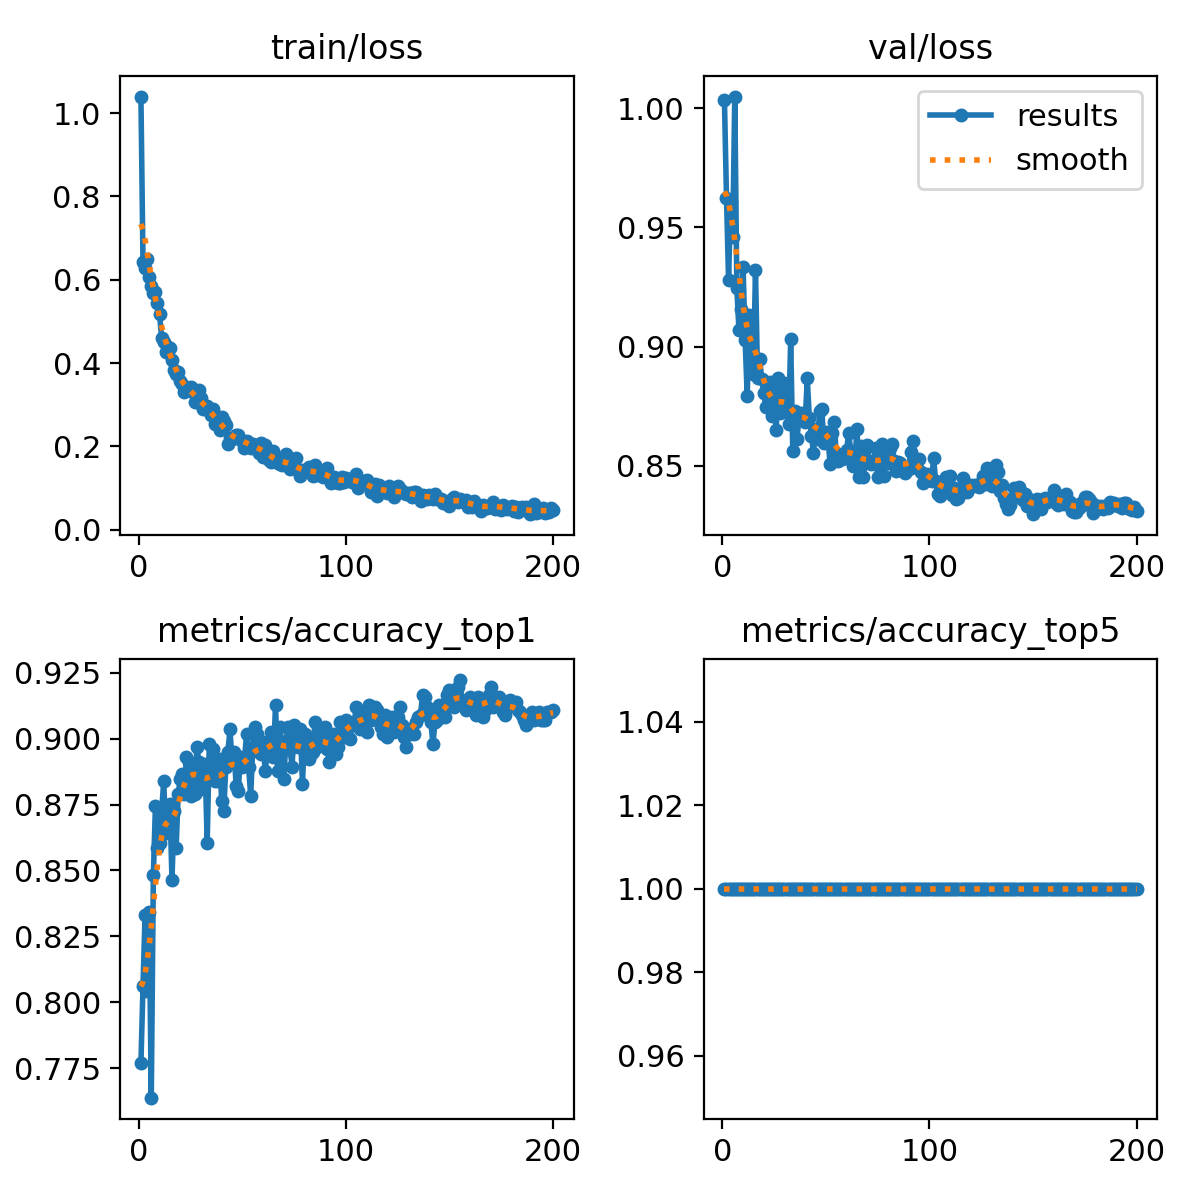

Data behind this chart, as committed beside it:
epoch, time, train/loss, metrics/accuracy_top1, metrics/accuracy_top5, val/loss, lr/pg0, lr/pg1, lr/pg2
1, 15.25, 1.04, 0.7769, 1, 1.004, 0.0002367, 0.0002367, 0.0002367
2, 28.5, 0.6422, 0.806, 1, 0.9625, 0.0004724, 0.0004724, 0.0004724
3, 41.69, 0.6282, 0.8332, 1, 0.9279, 0.0007057, 0.0007057, 0.0007057
4, 55.08, 0.6497, 0.8041, 1, 0.9608, 0.0007034, 0.0007034, 0.0007034
5, 67.64, 0.6076, 0.8341, 1, 0.9459, 0.0006999, 0.0006999, 0.0006999
6, 79.87, 0.5855, 0.7638, 1, 1.005, 0.0006963, 0.0006963, 0.0006963
7, 92.81, 0.5671, 0.8482, 1, 0.9246, 0.0006928, 0.0006928, 0.0006928
8, 105.9, 0.5701, 0.8744, 1, 0.907, 0.0006893, 0.0006893, 0.0006893
9, 118.9, 0.5451, 0.8585, 1, 0.9159, 0.0006857, 0.0006857, 0.0006857
10, 131.8, 0.5173, 0.8604, 1, 0.9335, 0.0006822, 0.0006822, 0.0006822
11, 144.5, 0.4595, 0.8725, 1, 0.9026, 0.0006787, 0.0006787, 0.0006787
12, 156.8, 0.4511, 0.8838, 1, 0.8794, 0.0006751, 0.0006751, 0.0006751
13, 170, 0.4255, 0.8641, 1, 0.9132, 0.0006716, 0.0006716, 0.0006716
14, 183, 0.4389, 0.8735, 1, 0.8977, 0.0006681, 0.0006681, 0.0006681
15, 196.3, 0.4352, 0.8753, 1, 0.8887, 0.0006645, 0.0006645, 0.0006645
16, 208.8, 0.4064, 0.8463, 1, 0.9321, 0.000661, 0.000661, 0.000661
17, 221.3, 0.3843, 0.8725, 1, 0.8869, 0.0006575, 0.0006575, 0.0006575
18, 233.7, 0.3743, 0.8585, 1, 0.8949, 0.0006539, 0.0006539, 0.0006539
19, 246.9, 0.3785, 0.8791, 1, 0.8866, 0.0006504, 0.0006504, 0.0006504
20, 258.9, 0.3565, 0.8847, 1, 0.8803, 0.0006468, 0.0006468, 0.0006468
21, 271.5, 0.3488, 0.8866, 1, 0.8746, 0.0006433, 0.0006433, 0.0006433
22, 284.6, 0.3293, 0.8791, 1, 0.8821, 0.0006398, 0.0006398, 0.0006398
23, 297.7, 0.3401, 0.8932, 1, 0.8849, 0.0006362, 0.0006362, 0.0006362
24, 310.6, 0.34, 0.8913, 1, 0.871, 0.0006327, 0.0006327, 0.0006327
25, 323.6, 0.3436, 0.8782, 1, 0.8799, 0.0006292, 0.0006292, 0.0006292
26, 336.5, 0.3311, 0.8903, 1, 0.8652, 0.0006256, 0.0006256, 0.0006256
27, 349, 0.3076, 0.8791, 1, 0.8869, 0.0006221, 0.0006221, 0.0006221
28, 362.8, 0.3076, 0.8969, 1, 0.8721, 0.0006186, 0.0006186, 0.0006186
29, 375.9, 0.3346, 0.8913, 1, 0.8759, 0.000615, 0.000615, 0.000615
30, 388, 0.3156, 0.881, 1, 0.8845, 0.0006115, 0.0006115, 0.0006115
31, 401, 0.2889, 0.8819, 1, 0.8737, 0.000608, 0.000608, 0.000608
32, 414.4, 0.2956, 0.8903, 1, 0.8674, 0.0006044, 0.0006044, 0.0006044
33, 426.9, 0.2959, 0.8604, 1, 0.903, 0.0006009, 0.0006009, 0.0006009
34, 440, 0.2896, 0.8978, 1, 0.8562, 0.0005974, 0.0005974, 0.0005974
35, 452.2, 0.2761, 0.8875, 1, 0.8729, 0.0005938, 0.0005938, 0.0005938
36, 464.6, 0.2906, 0.896, 1, 0.8612, 0.0005903, 0.0005903, 0.0005903
37, 477.1, 0.2546, 0.8838, 1, 0.8698, 0.0005868, 0.0005868, 0.0005868
38, 489.5, 0.254, 0.8838, 1, 0.8721, 0.0005832, 0.0005832, 0.0005832
39, 502.4, 0.2404, 0.8922, 1, 0.8696, 0.0005797, 0.0005797, 0.0005797
40, 514.9, 0.2696, 0.8763, 1, 0.8684, 0.0005762, 0.0005762, 0.0005762
41, 527.8, 0.2619, 0.8725, 1, 0.8866, 0.0005726, 0.0005726, 0.0005726
42, 540.2, 0.2511, 0.8894, 1, 0.87, 0.0005691, 0.0005691, 0.0005691
43, 553, 0.2051, 0.895, 1, 0.8626, 0.0005656, 0.0005656, 0.0005656
44, 566.1, 0.2192, 0.9035, 1, 0.8555, 0.000562, 0.000562, 0.000562
45, 579.3, 0.2186, 0.8913, 1, 0.8654, 0.0005585, 0.0005585, 0.0005585
46, 592.1, 0.2216, 0.895, 1, 0.8611, 0.000555, 0.000555, 0.000555
47, 605.5, 0.2264, 0.8819, 1, 0.8731, 0.0005514, 0.0005514, 0.0005514
48, 618.4, 0.2264, 0.88, 1, 0.8737, 0.0005479, 0.0005479, 0.0005479
49, 631.4, 0.2188, 0.8932, 1, 0.8593, 0.0005444, 0.0005444, 0.0005444
50, 644.3, 0.2125, 0.8894, 1, 0.8643, 0.0005408, 0.0005408, 0.0005408
51, 657.2, 0.1973, 0.8922, 1, 0.8622, 0.0005373, 0.0005373, 0.0005373
52, 670.1, 0.2118, 0.9016, 1, 0.8507, 0.0005338, 0.0005338, 0.0005338
53, 682.5, 0.209, 0.8894, 1, 0.8639, 0.0005302, 0.0005302, 0.0005302
54, 695.6, 0.1969, 0.8782, 1, 0.8681, 0.0005267, 0.0005267, 0.0005267
55, 708.7, 0.2056, 0.8969, 1, 0.8553, 0.0005231, 0.0005231, 0.0005231
56, 722.1, 0.2039, 0.9044, 1, 0.852, 0.0005196, 0.0005196, 0.0005196
57, 734.2, 0.1958, 0.9016, 1, 0.8546, 0.0005161, 0.0005161, 0.0005161
58, 747.2, 0.1849, 0.895, 1, 0.8528, 0.0005125, 0.0005125, 0.0005125
59, 759.6, 0.2091, 0.8941, 1, 0.8531, 0.000509, 0.000509, 0.000509
60, 771.8, 0.1755, 0.8988, 1, 0.8566, 0.0005055, 0.0005055, 0.0005055
... 140 more rows
